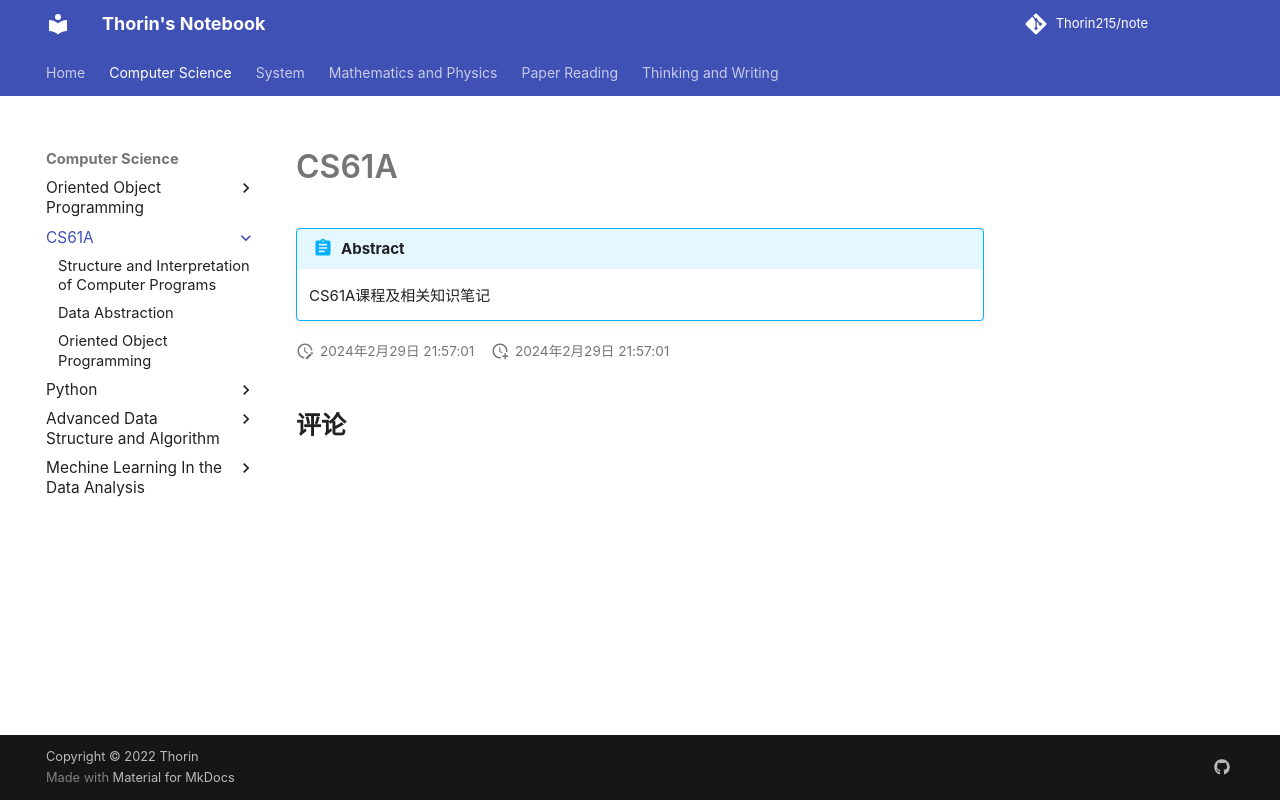

repository: Thorin215/note · page: CS61A/index.html · generator: mkdocs

# CS61A

!!! Abstract
    CS61A课程及相关知识笔记
